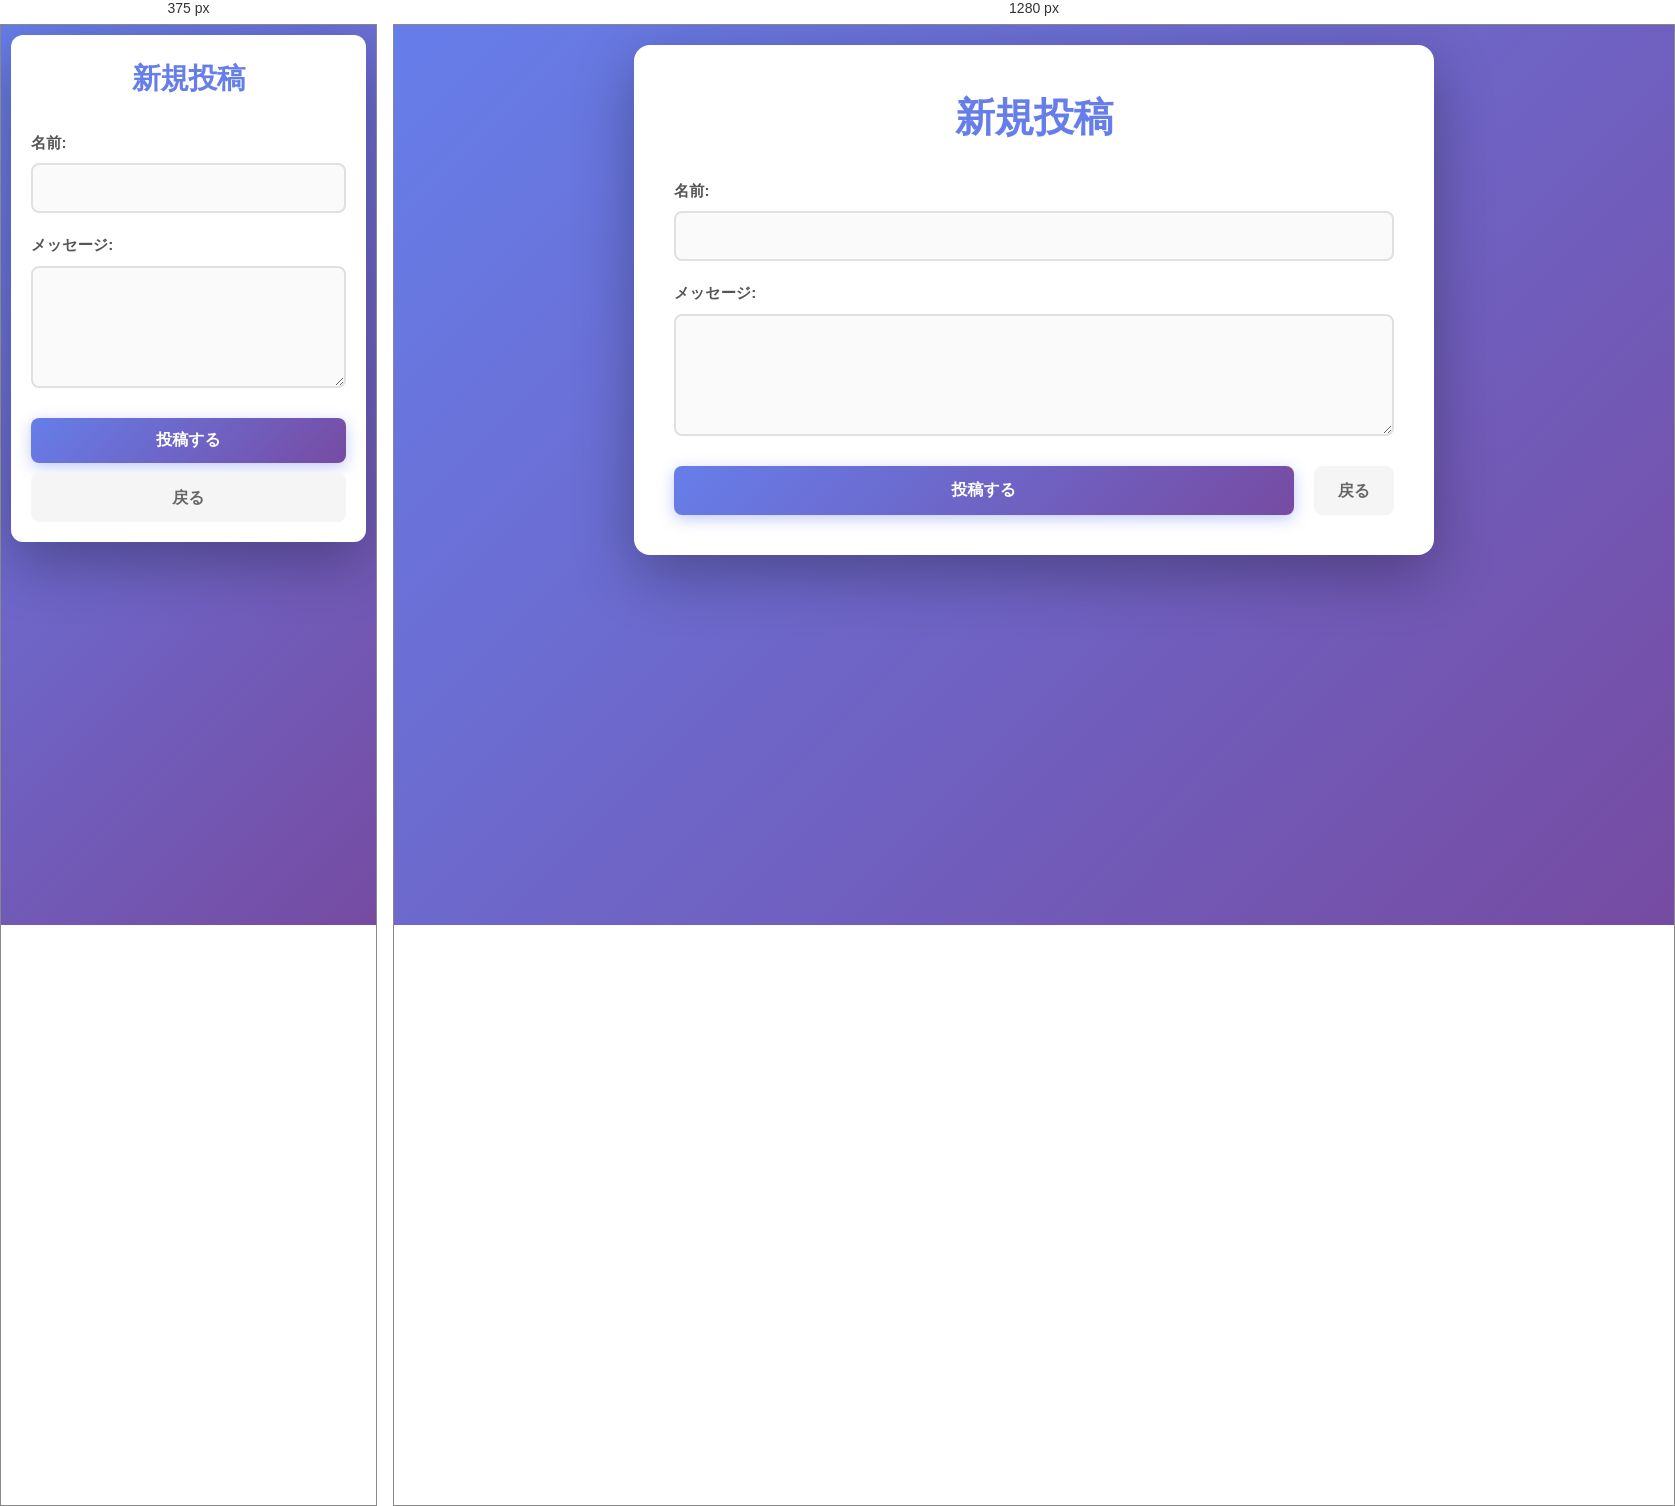
Rendered at 375 px and 1280 px, left to right.

<!-- file: form.html -->
<!DOCTYPE html>
<html lang="ja">
<head>
    <meta charset="UTF-8">
    <meta name="viewport" content="width=device-width, initial-scale=1.0">
    <title>新規投稿 - 簡易掲示板</title>
    <link rel="stylesheet" href="/public/style.css">
</head>
<body>
<div class="container">
    <h1>新規投稿</h1>

    <form action="/create" method="POST" class="post-form">
        <div class="form-group">
            <label for="name">名前:</label>
            <input type="text" id="name" name="name" required>
        </div>

        <div class="form-group">
            <label for="message">メッセージ:</label>
            <textarea id="message" name="message" rows="5" required></textarea>
        </div>

        <div class="form-actions">
            <button type="submit" class="btn-primary">投稿する</button>
            <a href="/" class="btn-secondary">戻る</a>
        </div>
    </form>
</div>
</body>
</html>


/* @media block from style.css */
@media (max-width: 768px) {
    body {
        padding: 10px;
    }

    .container {
        padding: 20px;
        border-radius: 12px;
    }

    h1 {
        font-size: 1.8rem;
    }

    .header-actions {
        flex-direction: column;
        gap: 15px;
        align-items: stretch;
    }

    .btn-primary,
    .btn-secondary {
        text-align: center;
        width: 100%;
    }

    .post-header {
        flex-direction: column;
        align-items: flex-start;
        gap: 5px;
    }

    .form-actions {
        flex-direction: column;
    }

    .btn-secondary {
        margin-left: 0;
    }
}